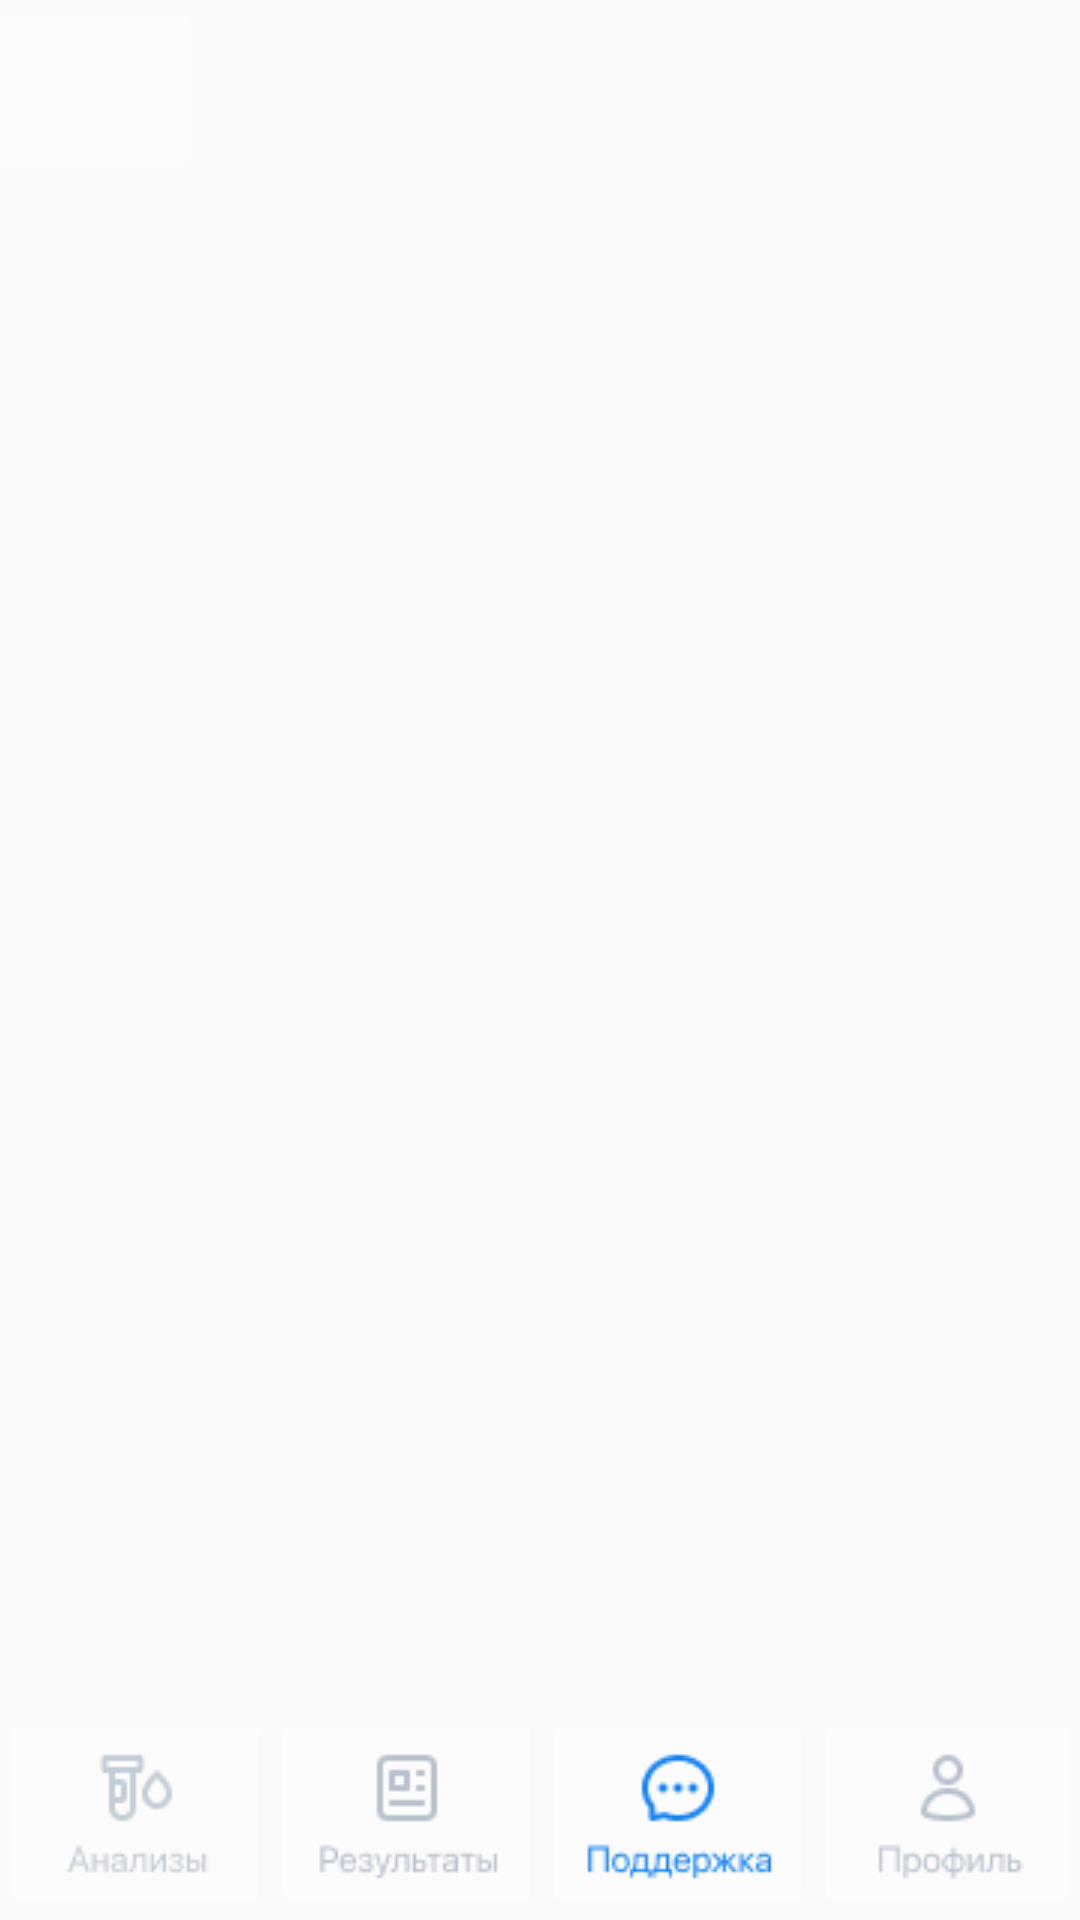

This screen was rendered from an Android layout file. Write that file and the resources it references.
<!-- AndroidManifest.xml: application theme Theme.SmartLab -->
<!-- res/layout/activity_main_support.xml -->
<?xml version="1.0" encoding="utf-8"?>
<RelativeLayout xmlns:android="http://schemas.android.com/apk/res/android"
    xmlns:app="http://schemas.android.com/apk/res-auto"
    xmlns:tools="http://schemas.android.com/tools"
    android:layout_width="match_parent"
    android:layout_height="match_parent"
    tools:context=".MainSupport">

    <ImageButton
        android:id="@+id/imageButton"
        android:layout_width="60dp"
        android:layout_height="60dp"
        android:scaleX="1.3"
        android:backgroundTint="#FDFCFC"
        android:onClick="onBack"
        app:srcCompat="@drawable/btn_back" />

    <ImageView
        android:id="@+id/imageView10"
        android:layout_width="300dp"
        android:layout_height="300dp"
        android:layout_centerInParent="true"
        app:srcCompat="@drawable/icon" />

    <LinearLayout
        android:layout_width="match_parent"
        android:layout_height="70dp"
        android:layout_alignParentBottom="true"
        android:orientation="horizontal">


        <ImageButton
            android:id="@+id/imageView6"
            android:layout_width="wrap_content"
            android:layout_height="wrap_content"
            android:layout_weight="1"
            android:backgroundTint="#FDFCFC"
            android:onClick="onAnalysis"
            app:srcCompat="@drawable/analys_gray" />

        <ImageButton
            android:id="@+id/imageView7"
            android:layout_width="wrap_content"
            android:layout_height="wrap_content"
            android:layout_weight="1"
            android:backgroundTint="#FDFCFC"
            android:onClick="onResults"
            app:srcCompat="@drawable/result_gray" />

        <ImageButton
            android:id="@+id/imageView8"
            android:layout_width="wrap_content"
            android:layout_height="wrap_content"
            android:layout_weight="1"
            android:backgroundTint="#FDFCFC"
            android:onClick="onSupport"
            app:srcCompat="@drawable/support_blue" />

        <ImageButton
            android:id="@+id/imageView9"
            android:layout_width="wrap_content"
            android:layout_height="wrap_content"
            android:layout_weight="1"
            android:backgroundTint="#FDFCFC"
            android:onClick="onProfile"
            app:srcCompat="@drawable/new_profile_gray" />
    </LinearLayout>
</RelativeLayout>
<!-- resources referenced by this layout -->
<resources>
  <!-- drawable analys_gray: png bitmap (drawable, 870 bytes) -->
  <!-- drawable new_profile_gray: png bitmap (drawable, 1355 bytes) -->
  <!-- drawable result_gray: png bitmap (drawable, 1268 bytes) -->
  <!-- drawable support_blue: png bitmap (drawable, 1059 bytes) -->
  <style name="Theme.SmartLab" parent="Theme.Design.Light.NoActionBar">
          
          <item name="colorPrimary">@color/purple_500</item>
          <item name="colorPrimaryVariant">@color/purple_700</item>
          <item name="colorOnPrimary">@color/white</item>
          
          <item name="colorSecondary">@color/teal_200</item>
          <item name="colorSecondaryVariant">@color/teal_700</item>
          <item name="colorOnSecondary">@color/black</item>
          
          <item name="android:statusBarColor">?attr/colorPrimaryVariant</item>
          
      </style>
  <color name="purple_500">#FF6200EE</color>
  <color name="purple_700">#FF3700B3</color>
  <color name="white">#FFFFFFFF</color>
  <color name="teal_200">#FF03DAC5</color>
  <color name="teal_700">#FF018786</color>
  <color name="black">#FF000000</color>
</resources>
